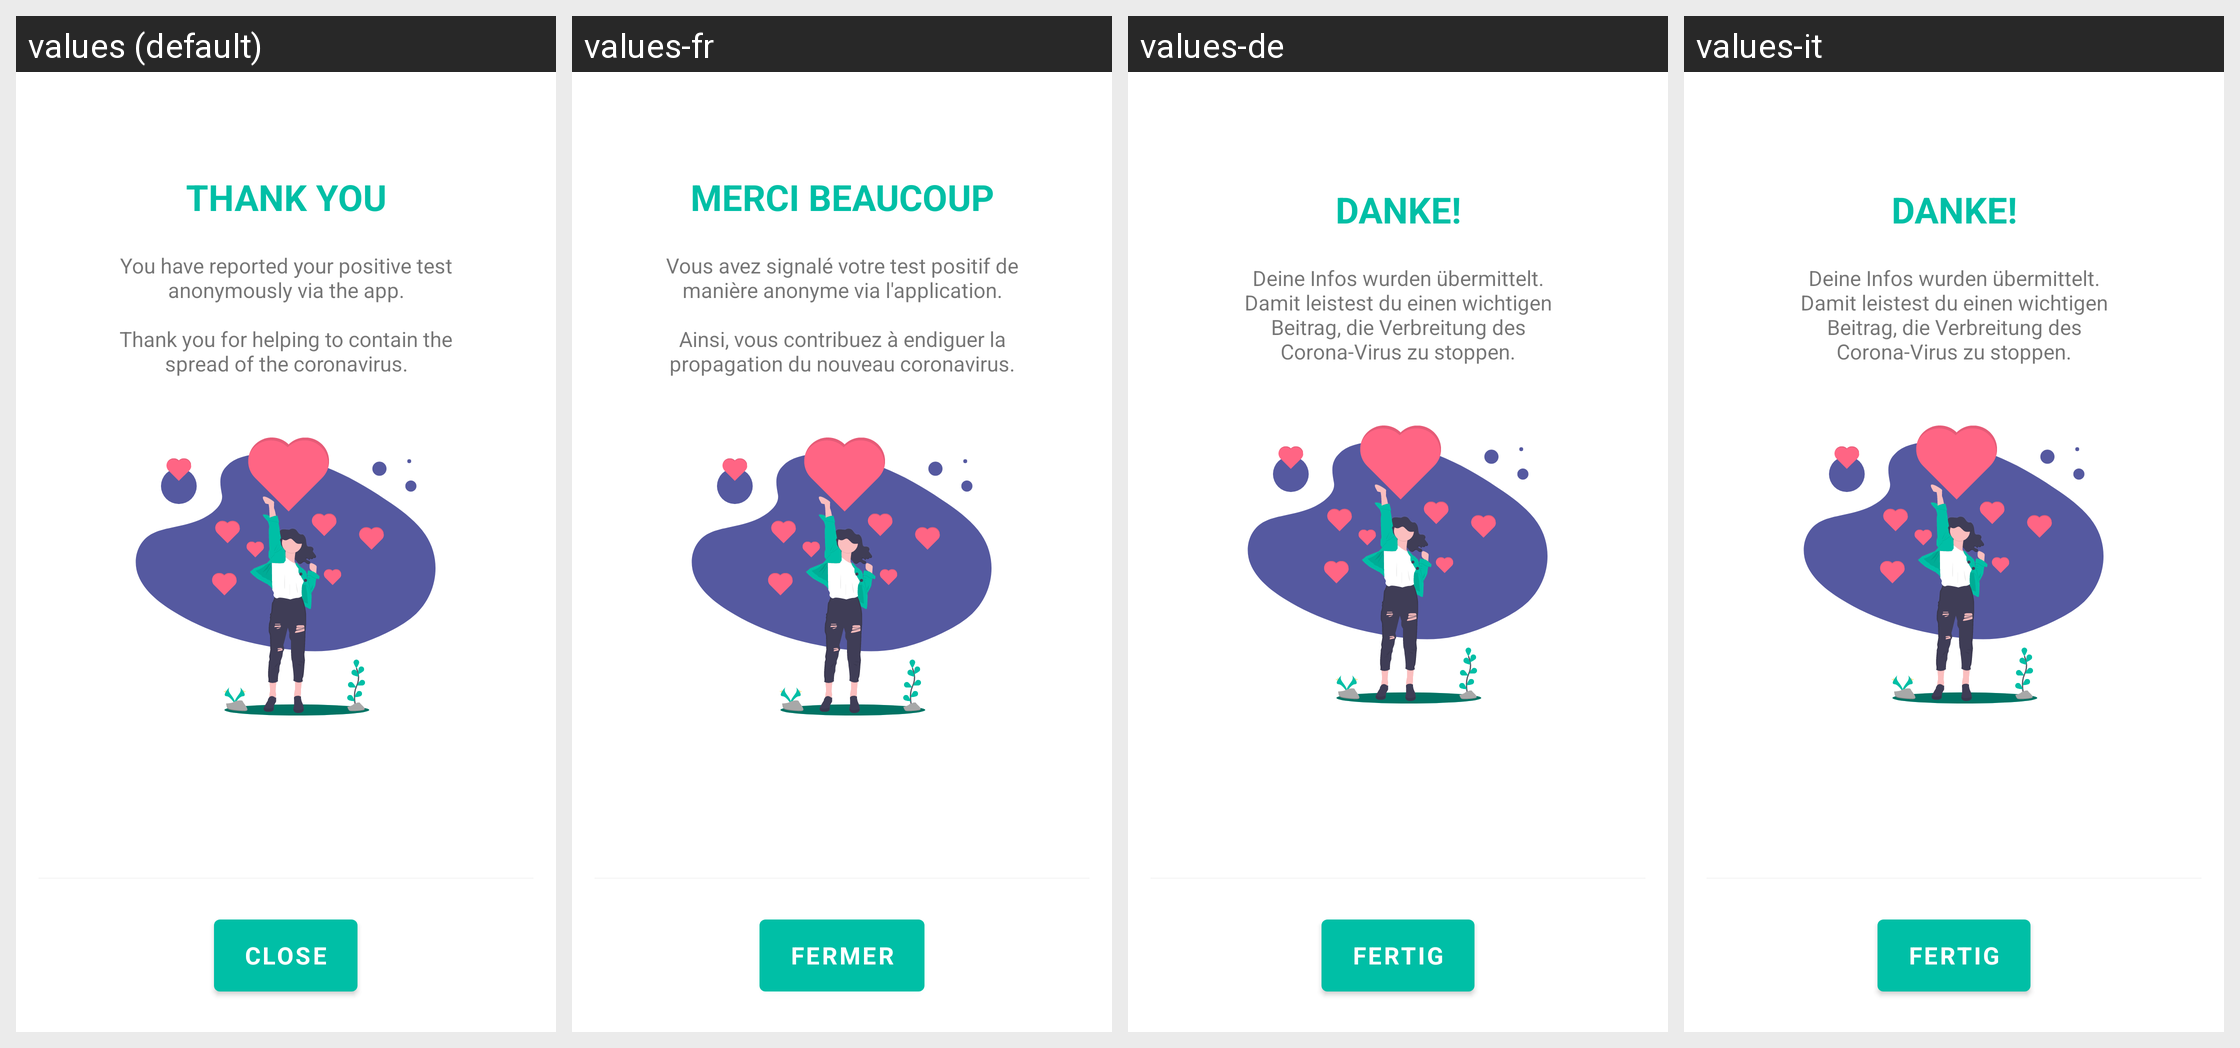

Translations of the strings shown on this Android screen, per locale in the grid:
Android screen res/layout/fragment_thank_you.xml rendered under 4 locales, left to right: values (default), values-fr, values-de, values-it. Device: Nexus 5 (rendered at 1080×1920; each locale shown at half size, 540×960, under a caption strip naming it); theme NextStepTheme.
Strings drawn on this screen, with the default value and each locale's value (text and hints the layout hard-codes, and strings that could not be matched under every locale, appear in the picture but are not listed):

inform_send_thankyou
  values: Thank you
  values-fr: Merci beaucoup
  values-de: DANKE!
  values-it: DANKE!

inform_send_thankyou_text
  values: You have reported your positive test anonymously via the app.
      
      Thank you for helping to contain the spread of the coronavirus.
  values-fr: Vous avez signalé votre test positif de manière anonyme via l'application.
      
      Ainsi, vous contribuez à endiguer la propagation du nouveau coronavirus.
  values-de: Deine Infos wurden übermittelt.
      Damit leistest du einen wichtigen Beitrag, die Verbreitung des Corona-Virus zu stoppen.
  values-it: Deine Infos wurden übermittelt.
      Damit leistest du einen wichtigen Beitrag, die Verbreitung des Corona-Virus zu stoppen.

inform_fertig_button_title
  values: Close
  values-fr: Fermer
  values-de: Fertig
  values-it: Fertig
